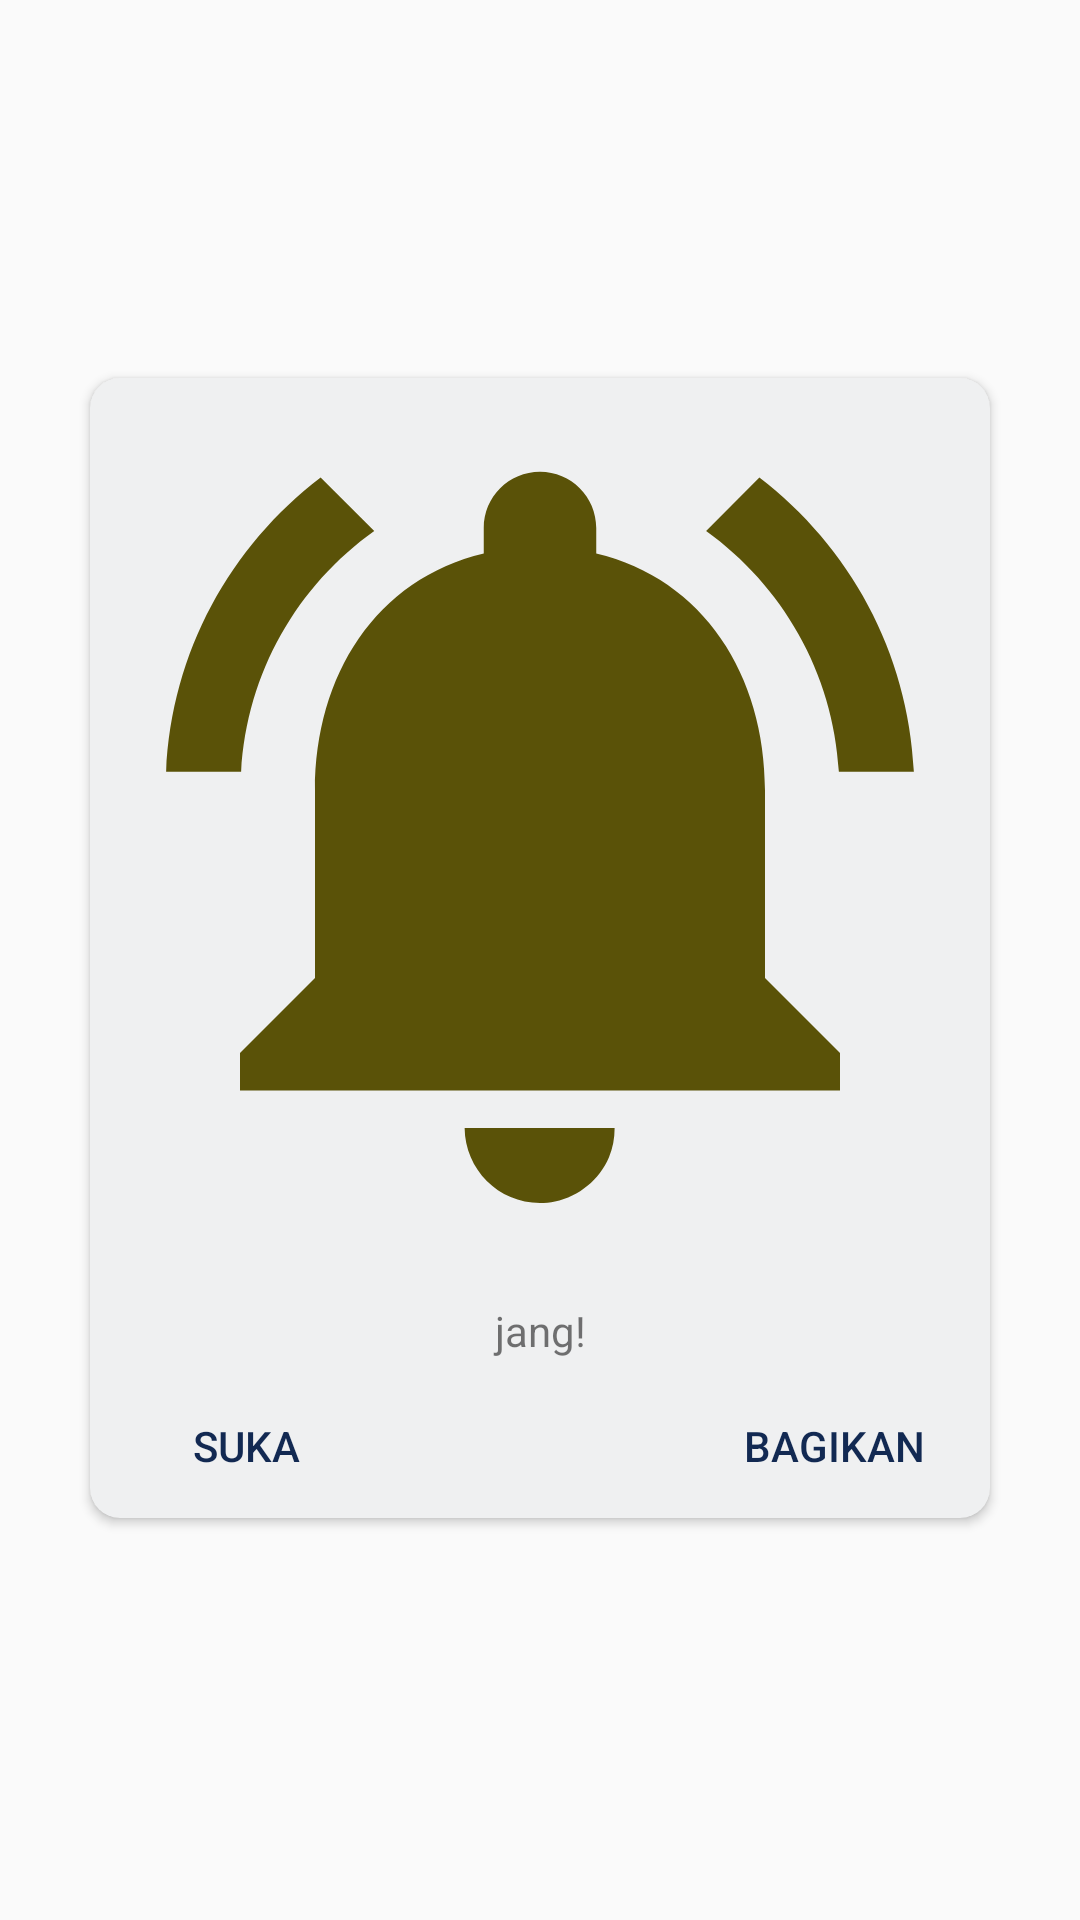

The Android layout XML behind this screen, and the referenced resources:
<!-- AndroidManifest.xml: application theme AppTheme -->
<!-- res/layout/popup_iklan.xml -->
<?xml version="1.0" encoding="utf-8"?>
<android.support.constraint.ConstraintLayout xmlns:android="http://schemas.android.com/apk/res/android"
    xmlns:tools="http://schemas.android.com/tools"
    android:layout_width="wrap_content"
    android:layout_height="wrap_content"
    android:layout_gravity="center"
    xmlns:app="http://schemas.android.com/apk/res-auto">



    <android.support.v7.widget.CardView
        android:layout_width="300dp"
        android:layout_height="wrap_content"
        android:layout_marginBottom="8dp"
        app:cardBackgroundColor="@color/putihKotor"
        app:cardCornerRadius="10dp"
        app:layout_constraintBottom_toBottomOf="parent"
        app:layout_constraintEnd_toEndOf="parent"
        app:layout_constraintStart_toStartOf="parent"
        app:layout_constraintTop_toTopOf="parent">

        <android.support.constraint.ConstraintLayout
            android:layout_width="match_parent"
            android:layout_height="wrap_content"
            android:orientation="vertical">

            <ImageView
                android:id="@+id/ivIklan"
                android:layout_width="match_parent"
                android:layout_height="300dp"
                android:background="@drawable/gradient"
                android:contentDescription="@null"
                android:scaleType="fitXY"
                android:src="@drawable/ic_notifications_active_black_24dp"
                app:layout_constraintEnd_toEndOf="parent"
                app:layout_constraintStart_toStartOf="parent"
                app:layout_constraintTop_toTopOf="parent" />

            <TextView
                android:id="@+id/tvCaption"
                android:layout_width="match_parent"
                android:layout_height="wrap_content"
                android:layout_marginStart="8dp"
                android:layout_marginLeft="8dp"
                android:layout_marginTop="8dp"
                android:layout_marginEnd="8dp"
                android:layout_marginRight="8dp"
                android:text="jang!"
                android:textAlignment="center"
                app:layout_constraintEnd_toEndOf="parent"
                app:layout_constraintStart_toStartOf="parent"
                app:layout_constraintTop_toBottomOf="@+id/ivIklan" />

            <Button
                android:id="@+id/btnLike"
                android:layout_width="wrap_content"
                android:layout_height="wrap_content"
                android:layout_gravity="center"
                android:layout_marginStart="8dp"
                android:layout_marginLeft="8dp"
                android:layout_marginTop="5dp"
                android:background="@android:color/transparent"
                android:text="Suka"
                android:textColor="@color/colorPrimaryDark"
                app:layout_constraintStart_toStartOf="parent"
                app:layout_constraintTop_toBottomOf="@+id/tvCaption" />

            <Button
                android:id="@+id/btnShare"
                android:layout_width="wrap_content"
                android:layout_height="wrap_content"
                android:layout_gravity="center"
                android:layout_marginTop="5dp"
                android:layout_marginEnd="8dp"
                android:layout_marginRight="8dp"
                android:background="@android:color/transparent"
                android:text="Bagikan"
                android:textColor="@color/colorPrimaryDark"
                app:layout_constraintEnd_toEndOf="parent"
                app:layout_constraintTop_toBottomOf="@+id/tvCaption" />
        </android.support.constraint.ConstraintLayout>
        <android.support.constraint.ConstraintLayout
            android:layout_gravity="end"
            android:layout_width="wrap_content"
            android:layout_height="wrap_content">
            <android.support.v7.widget.CardView
                android:layout_width="wrap_content"
                android:layout_height="wrap_content"
                android:layout_marginTop="8dp"
                android:layout_marginEnd="8dp"
                android:layout_marginRight="8dp"
                app:cardBackgroundColor="@android:color/background_light"
                app:cardCornerRadius="5dp"
                app:layout_constraintEnd_toEndOf="parent"
                app:layout_constraintTop_toTopOf="parent">

                <ImageView
                    android:id="@+id/close_iklan"
                    android:layout_width="wrap_content"
                    android:layout_height="wrap_content"
                    android:layout_alignParentEnd="true"
                    android:layout_alignParentRight="true"
                    android:contentDescription="@null"
                    android:elevation="5dp"
                    android:src="@drawable/ic_close_black_24dp"
                    app:layout_constraintEnd_toEndOf="parent"
                    app:layout_constraintTop_toTopOf="parent"
                    tools:ignore="UnusedAttribute" />
            </android.support.v7.widget.CardView>
        </android.support.constraint.ConstraintLayout>
    </android.support.v7.widget.CardView>
</android.support.constraint.ConstraintLayout>
<!-- resources referenced by this layout -->
<resources>
  <color name="colorPrimaryDark">#122952</color>
  <color name="putihKotor">#EFF0F1</color>
  <!-- drawable ic_notifications_active_black_24dp (drawable) -->
  <vector android:height="104dp" android:tint="#5A5208"
      android:viewportHeight="24.0" android:viewportWidth="24.0"
      android:width="104dp" xmlns:android="http://schemas.android.com/apk/res/android">
      <path android:fillColor="#FF000000" android:pathData="M7.58,4.08L6.15,2.65C3.75,4.48 2.17,7.3 2.03,10.5h2c0.15,-2.65 1.51,-4.97 3.55,-6.42zM19.97,10.5h2c-0.15,-3.2 -1.73,-6.02 -4.12,-7.85l-1.42,1.43c2.02,1.45 3.39,3.77 3.54,6.42zM18,11c0,-3.07 -1.64,-5.64 -4.5,-6.32L13.5,4c0,-0.83 -0.67,-1.5 -1.5,-1.5s-1.5,0.67 -1.5,1.5v0.68C7.63,5.36 6,7.92 6,11v5l-2,2v1h16v-1l-2,-2v-5zM12,22c0.14,0 0.27,-0.01 0.4,-0.04 0.65,-0.14 1.18,-0.58 1.44,-1.18 0.1,-0.24 0.15,-0.5 0.15,-0.78h-4c0.01,1.1 0.9,2 2.01,2z"/>
  </vector>
  <style name="AppTheme" parent="Theme.AppCompat.Light.NoActionBar">
          
          <item name="colorPrimary">@color/colorPrimary</item>
          <item name="colorPrimaryDark">@color/colorPrimaryDark</item>
          <item name="colorAccent">@color/colorAccent</item>
          
      </style>
  <color name="colorPrimary">#011970</color>
  <color name="colorAccent">#1230A2</color>
</resources>
